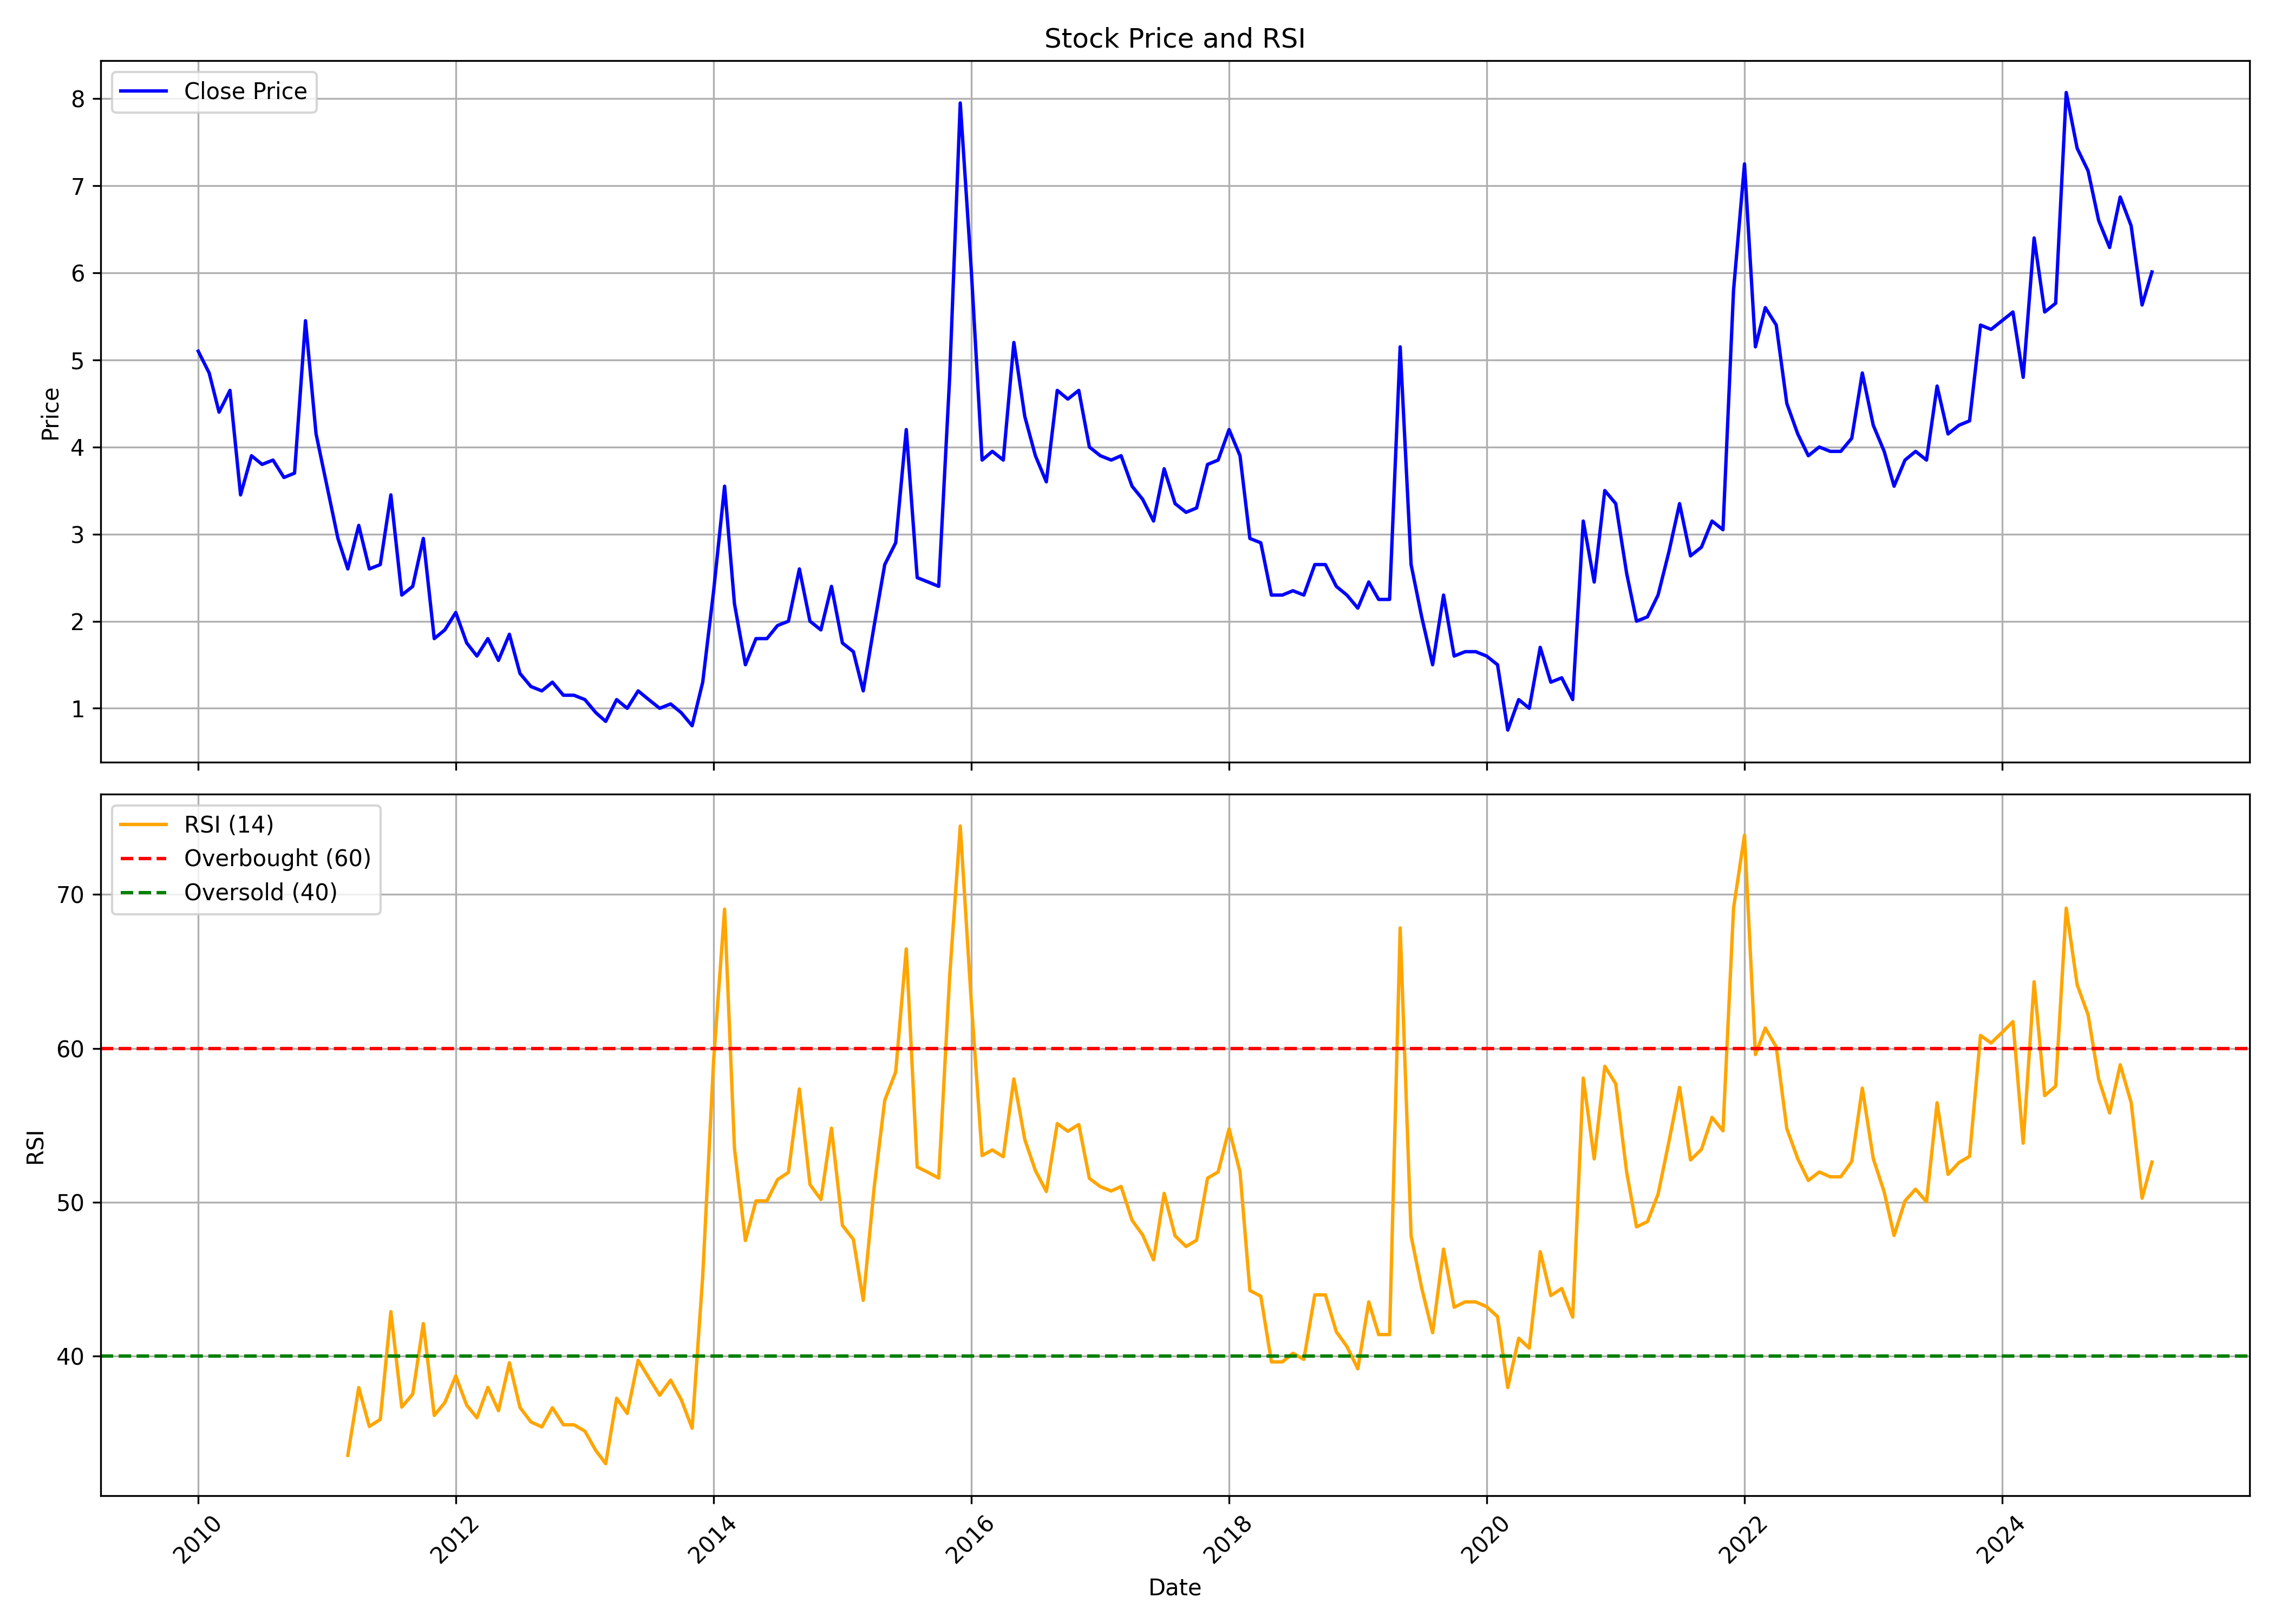

Values plotted in this chart, from the file beside it:
, date, symbol, open, high, low, close, volume, rsi
0, 2010-01-01, COUNCODOS, 5.1, 6.7, 4.9, 5.1, 488922, 
1, 2010-02-01, COUNCODOS, 5.15, 5.8, 4.75, 4.85, 326121, 
2, 2010-03-01, COUNCODOS, 4.85, 5.1, 3.9, 4.4, 530415, 
3, 2010-04-01, COUNCODOS, 4.55, 5.0, 4.1, 4.65, 364344, 
4, 2010-05-01, COUNCODOS, 4.7, 4.7, 3.0, 3.45, 263099, 
5, 2010-06-01, COUNCODOS, 3.7, 4.3, 3.2, 3.9, 244228, 
6, 2010-07-01, COUNCODOS, 3.7, 5.0, 3.45, 3.8, 280031, 
7, 2010-08-01, COUNCODOS, 4.0, 5.15, 3.45, 3.85, 661371, 
8, 2010-09-01, COUNCODOS, 3.75, 4.3, 3.5, 3.65, 258965, 
9, 2010-10-01, COUNCODOS, 3.6, 4.2, 3.0, 3.7, 265140, 
10, 2010-11-01, COUNCODOS, 3.4, 5.7, 3.3, 5.45, 758716, 
11, 2010-12-01, COUNCODOS, 5.45, 6.5, 3.8, 4.15, 1829406, 
12, 2011-01-01, COUNCODOS, 4.1, 4.4, 3.55, 3.55, 131296, 
13, 2011-02-01, COUNCODOS, 3.55, 3.75, 2.85, 2.95, 93584, 
14, 2011-03-01, COUNCODOS, 2.95, 3.4, 2.55, 2.6, 135488, 33.55
15, 2011-04-01, COUNCODOS, 2.45, 3.6, 2.45, 3.1, 96911, 37.95
16, 2011-05-01, COUNCODOS, 3.05, 3.15, 2.2, 2.6, 80061, 35.42
17, 2011-06-01, COUNCODOS, 2.6, 3.0, 2.3, 2.65, 155812, 35.88
18, 2011-07-01, COUNCODOS, 2.55, 3.55, 2.55, 3.45, 190176, 42.88
19, 2011-08-01, COUNCODOS, 3.45, 3.45, 2.3, 2.3, 52411, 36.68
20, 2011-09-01, COUNCODOS, 2.3, 3.1, 2.2, 2.4, 177442, 37.53
21, 2011-10-01, COUNCODOS, 2.35, 2.95, 2.2, 2.95, 9661, 42.11
22, 2011-11-01, COUNCODOS, 2.8, 3.0, 1.8, 1.8, 38357, 36.14
23, 2011-12-01, COUNCODOS, 1.85, 2.2, 1.85, 1.9, 32712, 36.98
24, 2012-01-01, COUNCODOS, 1.8, 2.2, 1.7, 2.1, 20819, 38.71
25, 2012-02-01, COUNCODOS, 2.0, 2.2, 1.75, 1.75, 27976, 36.81
26, 2012-03-01, COUNCODOS, 1.75, 1.85, 1.55, 1.6, 69408, 35.99
27, 2012-04-01, COUNCODOS, 1.55, 1.85, 1.55, 1.8, 8540, 37.96
28, 2012-05-01, COUNCODOS, 1.8, 1.8, 1.4, 1.55, 81808, 36.45
29, 2012-06-01, COUNCODOS, 1.6, 1.9, 1.6, 1.85, 88772, 39.57
30, 2012-07-01, COUNCODOS, 1.85, 1.85, 1.35, 1.4, 58043, 36.66
31, 2012-08-01, COUNCODOS, 1.45, 1.55, 1.25, 1.25, 156381, 35.72
32, 2012-09-01, COUNCODOS, 1.2, 1.35, 1.15, 1.2, 134578, 35.39
33, 2012-10-01, COUNCODOS, 1.2, 1.45, 1.2, 1.3, 120133, 36.64
34, 2012-11-01, COUNCODOS, 1.35, 1.45, 1.0, 1.15, 173029, 35.53
35, 2012-12-01, COUNCODOS, 1.15, 1.3, 1.1, 1.15, 63799, 35.53
36, 2013-01-01, COUNCODOS, 1.15, 1.5, 1.1, 1.1, 115280, 35.12
37, 2013-02-01, COUNCODOS, 1.05, 1.2, 0.95, 0.95, 34264, 33.86
38, 2013-03-01, COUNCODOS, 0.95, 1.0, 0.85, 0.85, 7840, 33.01
39, 2013-04-01, COUNCODOS, 0.85, 1.1, 0.85, 1.1, 46750, 37.26
40, 2013-05-01, COUNCODOS, 1.1, 1.1, 1.0, 1.0, 330, 36.27
41, 2013-06-01, COUNCODOS, 1.0, 1.2, 1.0, 1.2, 8372, 39.72
42, 2013-07-01, COUNCODOS, 1.15, 1.25, 1.1, 1.1, 2336, 38.6
43, 2013-08-01, COUNCODOS, 1.05, 1.05, 1.0, 1.0, 2010, 37.45
44, 2013-09-01, COUNCODOS, 1.0, 1.15, 0.95, 1.05, 32282, 38.43
45, 2013-10-01, COUNCODOS, 1.05, 1.05, 0.95, 0.95, 35687, 37.18
46, 2013-11-01, COUNCODOS, 0.95, 0.95, 0.8, 0.8, 6751, 35.31
47, 2013-12-01, COUNCODOS, 0.8, 1.3, 0.8, 1.3, 172919, 45.19
48, 2014-01-01, COUNCODOS, 1.35, 2.35, 1.35, 2.35, 173424, 59.26
49, 2014-02-01, COUNCODOS, 2.45, 4.15, 2.45, 3.55, 576280, 69.04
50, 2014-03-01, COUNCODOS, 3.4, 3.4, 2.2, 2.2, 22666, 53.48
51, 2014-04-01, COUNCODOS, 2.1, 2.1, 1.4, 1.5, 114587, 47.51
52, 2014-05-01, COUNCODOS, 1.5, 1.85, 1.45, 1.8, 49277, 50.08
53, 2014-06-01, COUNCODOS, 1.8, 2.1, 1.7, 1.8, 36230, 50.08
54, 2014-07-01, COUNCODOS, 1.75, 2.2, 1.7, 1.95, 130359, 51.46
55, 2014-08-01, COUNCODOS, 1.95, 2.0, 1.5, 2.0, 34075, 51.94
56, 2014-09-01, COUNCODOS, 1.9, 3.8, 1.45, 2.6, 237077, 57.36
57, 2014-10-01, COUNCODOS, 2.5, 2.5, 1.85, 2.0, 64382, 51.15
58, 2014-11-01, COUNCODOS, 1.95, 2.4, 1.9, 1.9, 88021, 50.17
59, 2014-12-01, COUNCODOS, 1.9, 2.4, 1.4, 2.4, 24007, 54.81
... 123 more rows
